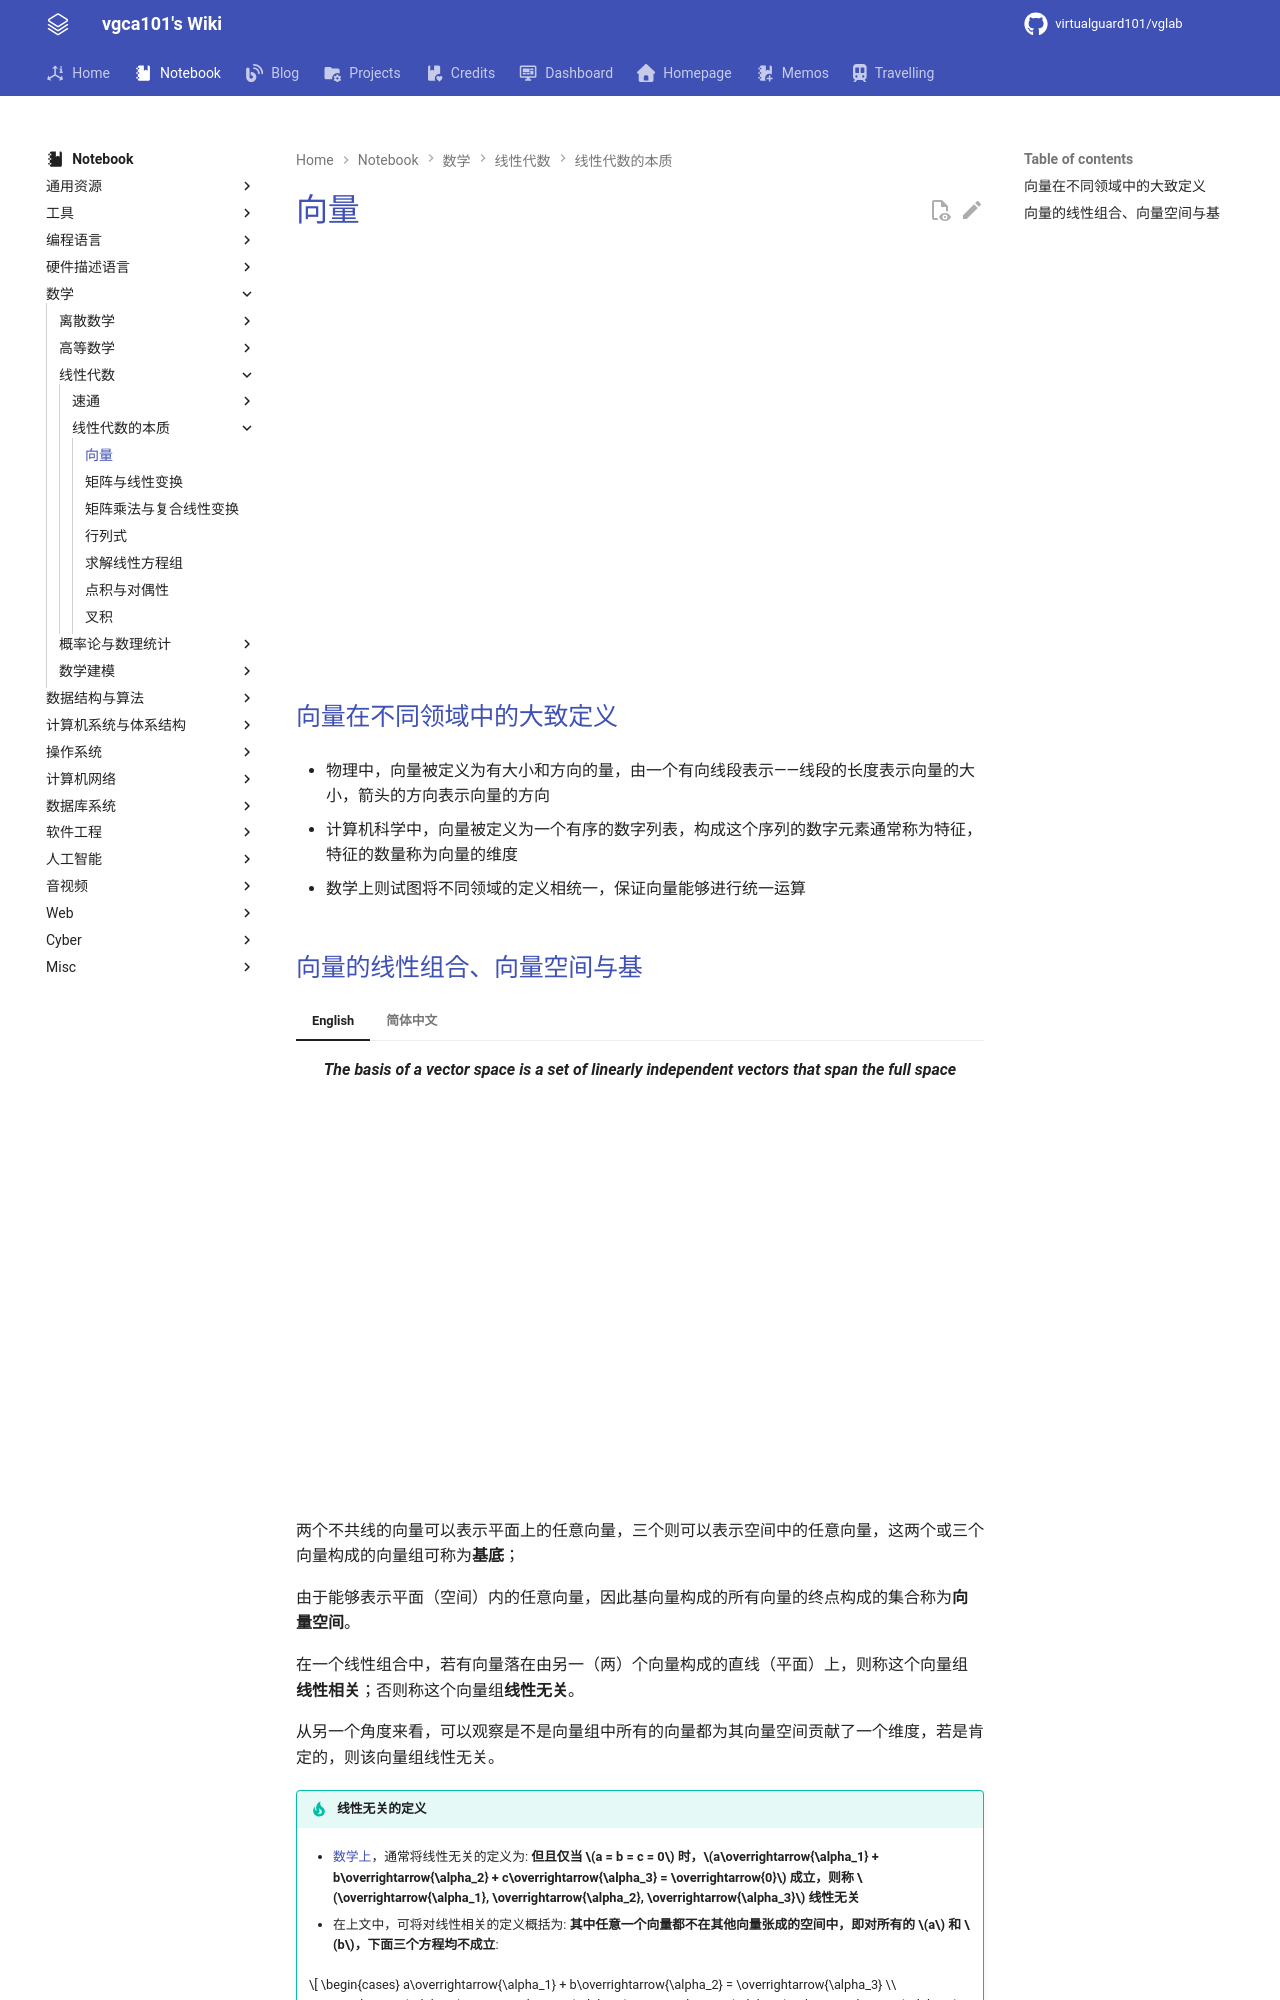

repository: virtualguard101/wiki · page: note/math/linear/overview/线性代数的本质-向量/index.html · generator: mkdocs

---
date: 2026-02-22 16:44:49
title: 线性代数的本质-向量
permalink: vector
publish: true
tags:
  - 线性代数
  - 3b1b
---

# 向量

<div class="responsive-video-container">
    <iframe src="https://player.bilibili.com/player.html?isOutside=true&aid=6731067&bvid=BV1ys411472E&p=2&autoplay=0" 
    scrolling="no" 
    border="0" 
    frameborder="no" 
    framespacing="0" 
    allowfullscreen="true"> 
    </iframe>
</div>

## 向量在不同领域中的大致定义

- 物理中，向量被定义为有大小和方向的量，由一个有向线段表示——线段的长度表示向量的大小，箭头的方向表示向量的方向

- 计算机科学中，向量被定义为一个有序的数字列表，构成这个序列的数字元素通常称为特征，特征的数量称为向量的维度

- 数学上则试图将不同领域的定义相统一，保证向量能够进行统一运算
